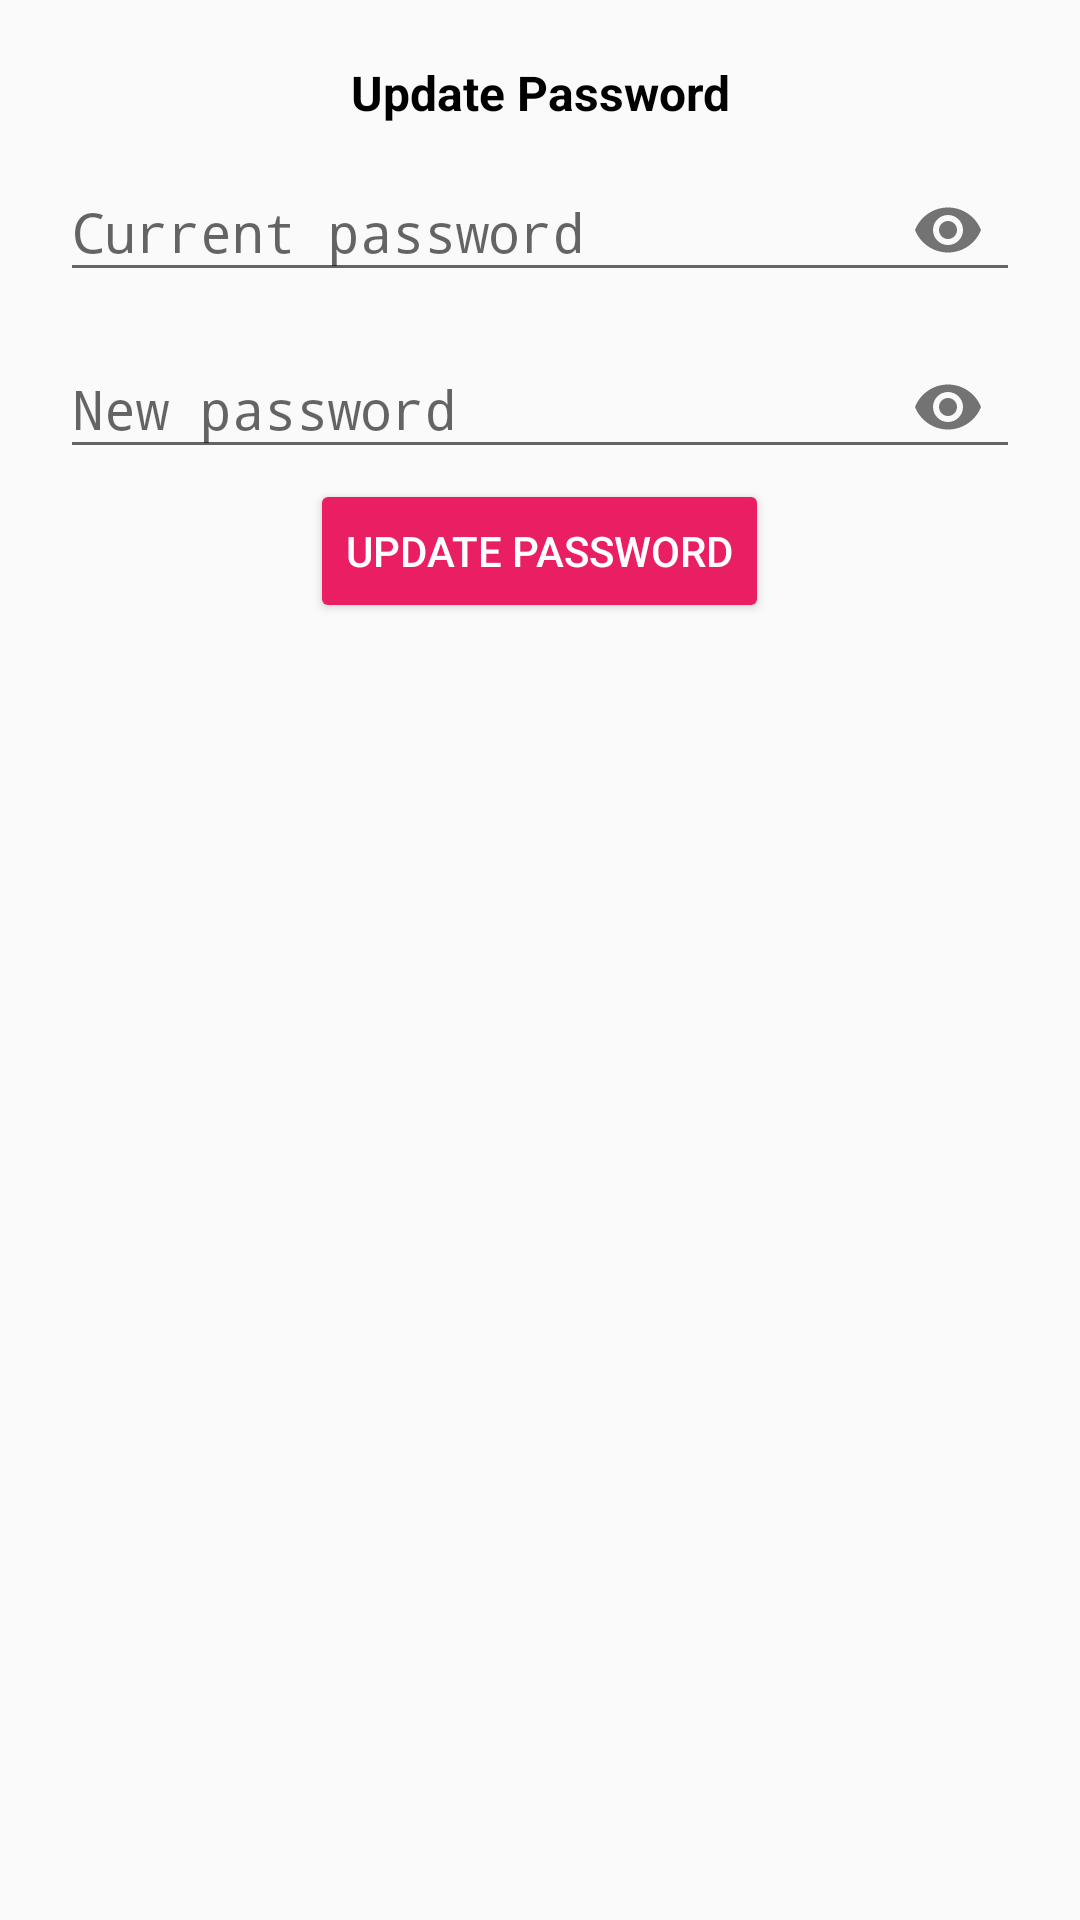

The Android layout XML behind this screen, and the referenced resources:
<!-- AndroidManifest.xml: application theme AppTheme -->
<!-- res/layout/dialog_update_password.xml -->
<?xml version="1.0" encoding="utf-8"?>
<LinearLayout xmlns:android="http://schemas.android.com/apk/res/android"
    android:layout_width="match_parent"
    android:layout_height="wrap_content"
    xmlns:app="http://schemas.android.com/apk/res-auto"
    android:padding="20dp"
    android:orientation="vertical">

    <TextView
        android:layout_width="match_parent"
        android:layout_height="wrap_content"
        android:text="Update Password"
        android:textColor="@android:color/black"
        android:textSize="16sp"
        android:textStyle="bold"
        android:textAlignment="center" />

    <com.google.android.material.textfield.TextInputLayout
        android:id="@+id/passwordCurrent"
        android:layout_width="match_parent"
        android:layout_height="wrap_content"
        app:passwordToggleEnabled="true">

        <EditText
            android:layout_width="match_parent"
            android:layout_height="wrap_content"
            android:hint="Current password"
            android:inputType="textPassword" />

    </com.google.android.material.textfield.TextInputLayout>

    <com.google.android.material.textfield.TextInputLayout
        android:id="@+id/updatePassword"
        android:layout_width="match_parent"
        android:layout_height="wrap_content"
        app:passwordToggleEnabled="true">

        <EditText
            android:layout_width="match_parent"
            android:layout_height="wrap_content"
            android:hint="New password"
            android:inputType="textPassword" />

    </com.google.android.material.textfield.TextInputLayout>

    <Button
        android:id="@+id/updatePasswordBtn"
        android:layout_width="wrap_content"
        android:layout_height="wrap_content"
        android:text="Update Password"
        style="@style/Widget.AppCompat.Button.Colored"
        android:layout_gravity="center_horizontal" />

</LinearLayout>
<!-- resources referenced by this layout -->
<resources>
  <style name="AppTheme" parent="Theme.AppCompat.Light.DarkActionBar">
          
          <item name="colorPrimary">@color/colorPrimary</item>
          <item name="colorPrimaryDark">@color/colorPrimaryDark</item>
          <item name="colorAccent">@color/colorAccent</item>
      </style>
  <color name="colorPrimary">#FF0057</color>
  <color name="colorPrimaryDark">#A10238</color>
  <color name="colorAccent">#E91E63</color>
</resources>
